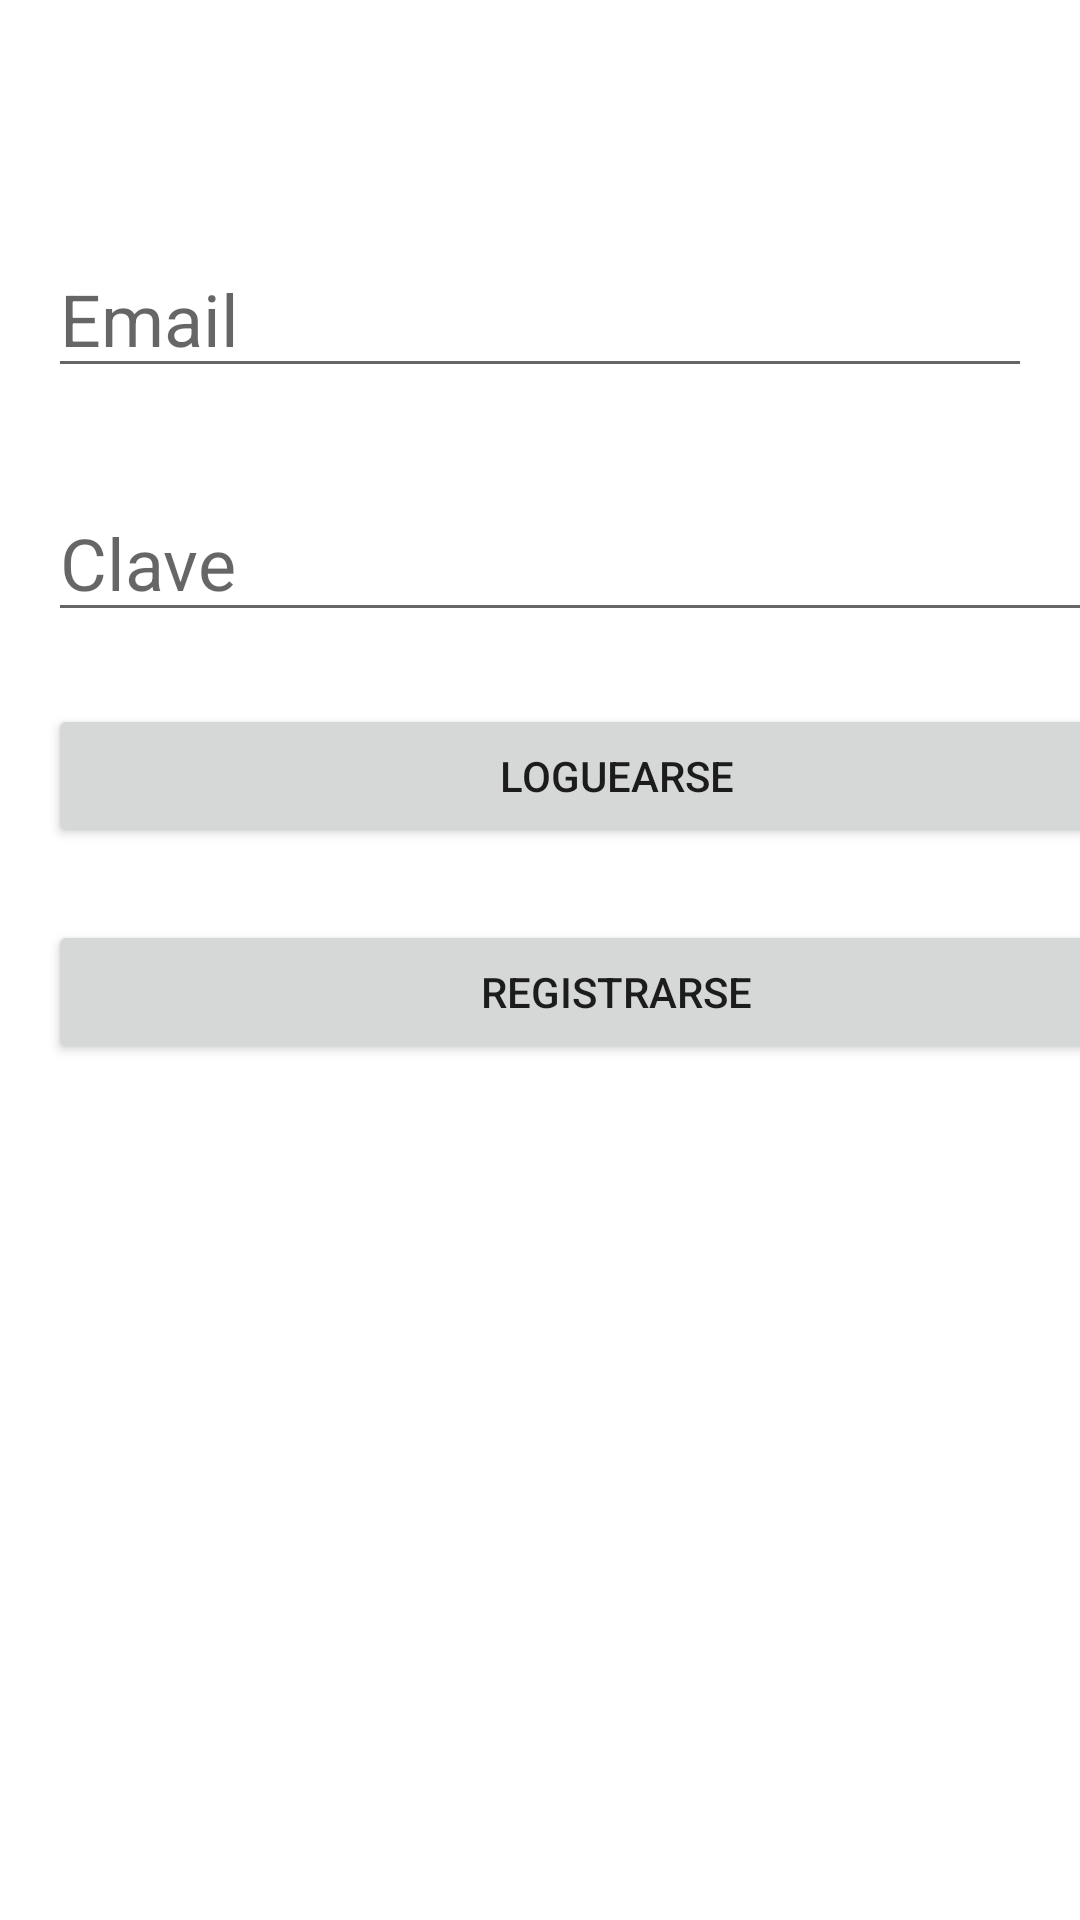

Produce the Android XML layout that renders to this screen, including the resource entries it uses.
<!-- AndroidManifest.xml: application theme Theme.Tfgtours -->
<!-- res/layout/activity_login.xml -->
<?xml version="1.0" encoding="utf-8"?>
<androidx.constraintlayout.widget.ConstraintLayout xmlns:android="http://schemas.android.com/apk/res/android"
    xmlns:app="http://schemas.android.com/apk/res-auto"
    xmlns:tools="http://schemas.android.com/tools"
    android:layout_width="match_parent"
    android:layout_height="match_parent"
    tools:context=".Activities.Login">

    <Button
        android:id="@+id/bt_registrarse"
        android:layout_width="379dp"
        android:layout_height="wrap_content"
        android:layout_marginTop="24dp"
        android:onClick="registrarUsuario"
        android:text="Registrarse"
        app:layout_constraintEnd_toEndOf="@+id/bt_loguearse"
        app:layout_constraintHorizontal_bias="0.0"
        app:layout_constraintStart_toStartOf="@+id/bt_loguearse"
        app:layout_constraintTop_toBottomOf="@+id/bt_loguearse" />

    <Button
        android:id="@+id/bt_loguearse"
        android:layout_width="379dp"
        android:layout_height="wrap_content"
        android:layout_marginStart="16dp"
        android:layout_marginTop="24dp"
        android:layout_marginEnd="16dp"
        android:onClick="loguearLogin"
        android:text="Loguearse"
        app:layout_constraintEnd_toEndOf="parent"
        app:layout_constraintHorizontal_bias="0.0"
        app:layout_constraintStart_toStartOf="parent"
        app:layout_constraintTop_toBottomOf="@+id/edt_login_clave" />

    <EditText
        android:id="@+id/edt_login_email"
        android:layout_width="0dp"
        android:layout_height="wrap_content"
        android:layout_marginStart="16dp"
        android:layout_marginTop="80dp"
        android:layout_marginEnd="16dp"
        android:ems="10"
        android:hint="Email"
        android:inputType="textPersonName"
        android:textSize="24sp"
        app:layout_constraintEnd_toEndOf="parent"
        app:layout_constraintHorizontal_bias="0.0"
        app:layout_constraintStart_toStartOf="parent"
        app:layout_constraintTop_toTopOf="parent" />

    <EditText
        android:id="@+id/edt_login_clave"
        android:layout_width="379dp"
        android:layout_height="wrap_content"
        android:layout_marginTop="32dp"
        android:ems="10"
        android:hint="Clave"
        android:inputType="textPersonName|textPassword"
        android:textSize="24sp"
        app:layout_constraintEnd_toEndOf="@+id/edt_login_email"
        app:layout_constraintHorizontal_bias="0.0"
        app:layout_constraintStart_toStartOf="@+id/edt_login_email"
        app:layout_constraintTop_toBottomOf="@+id/edt_login_email" />

</androidx.constraintlayout.widget.ConstraintLayout>
<!-- resources referenced by this layout -->
<resources>
  <style name="Theme.Tfgtours" parent="Theme.MaterialComponents.DayNight.DarkActionBar">
          
          <item name="colorPrimary">@color/purple_500</item>
          <item name="colorPrimaryVariant">@color/purple_700</item>
          <item name="colorOnPrimary">@color/white</item>
          
          <item name="colorSecondary">@color/teal_200</item>
          <item name="colorSecondaryVariant">@color/teal_700</item>
          <item name="colorOnSecondary">@color/black</item>
          
          <item name="android:statusBarColor">?attr/colorPrimaryVariant</item>
          
      </style>
  <!-- not gathered from this repository: default colours our renderer supplied (Android Studio template values) -->
  <color name="purple_500">#FF6200EE</color>
  <color name="purple_700">#FF3700B3</color>
  <color name="teal_200">#FF03DAC5</color>
  <color name="teal_700">#FF018786</color>
  <color name="black">#FF000000</color>
  <color name="white">#FFFFFFFF</color>
</resources>
